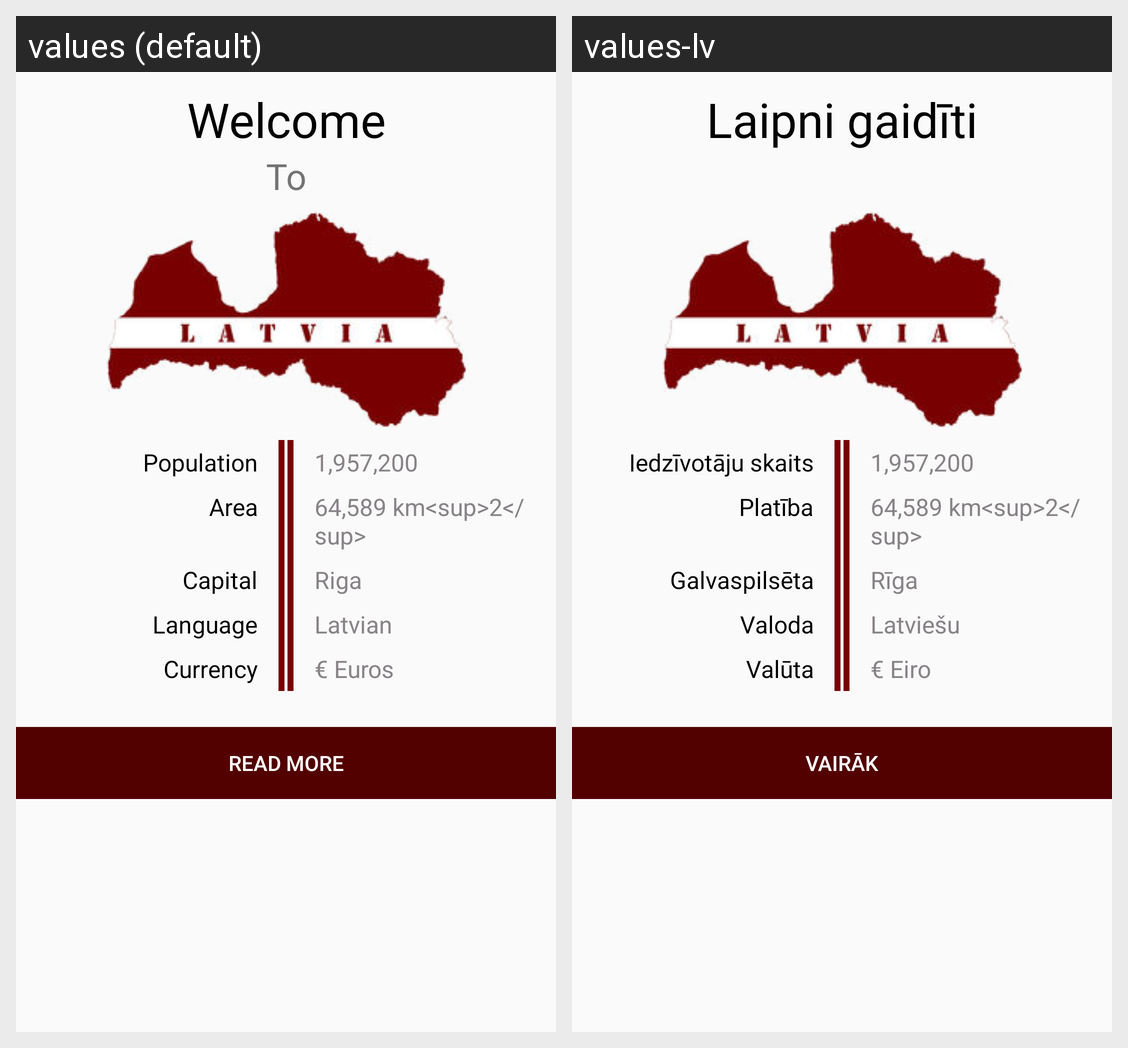

The Android screen above is rendered under two locales of the same app. Produce the string resources it draws, with the default and per-locale values.
Android screen res/layout/activity_main.xml rendered under 2 locales, left to right: values (default), values-lv. Device: Nexus 5 (rendered at 1080×1920; each locale shown at half size, 540×960, under a caption strip naming it); theme AppTheme.
Strings drawn on this screen, with the default value and each locale's value (text and hints the layout hard-codes, and strings that could not be matched under every locale, appear in the picture but are not listed):

welcome
  values: Welcome
  values-lv: Laipni gaidīti

population
  values: Population
  values-lv: Iedzīvotāju skaits

population_amount
  values: 1,957,200
  values-lv: 1,957,200

area
  values: Area
  values-lv: Platība

area_size
  values: 64,589 km<sup>2</sup>
  values-lv: 64,589 km<sup>2</sup>

capital
  values: Capital
  values-lv: Galvaspilsēta

capital_name
  values: Riga
  values-lv: Rīga

language
  values: Language
  values-lv: Valoda

language_value
  values: Latvian
  values-lv: Latviešu

currency
  values: Currency
  values-lv: Valūta

currency_value
  values: € Euros
  values-lv: € Eiro

read_more
  values: Read More
  values-lv: Vairāk
